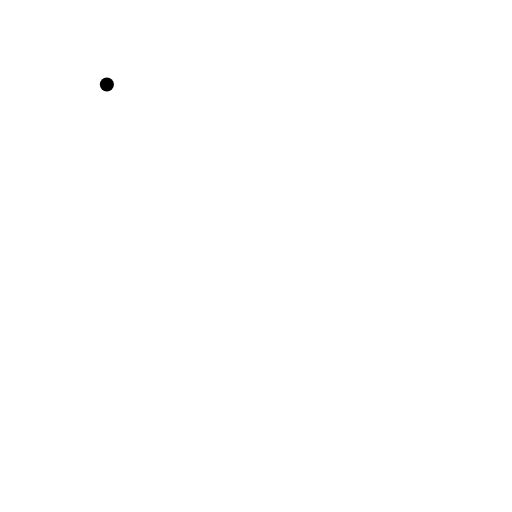
t = 0.00 s
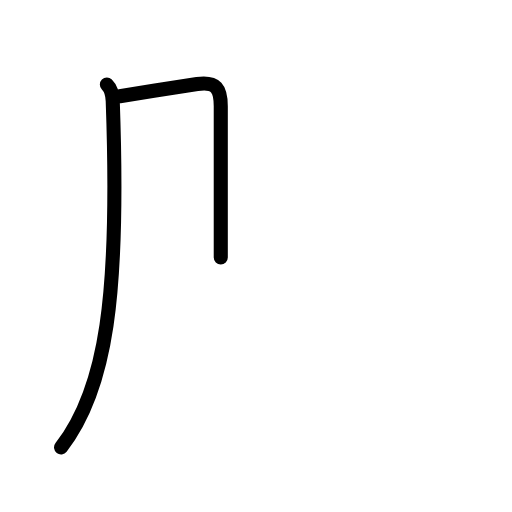
t = 1.63 s
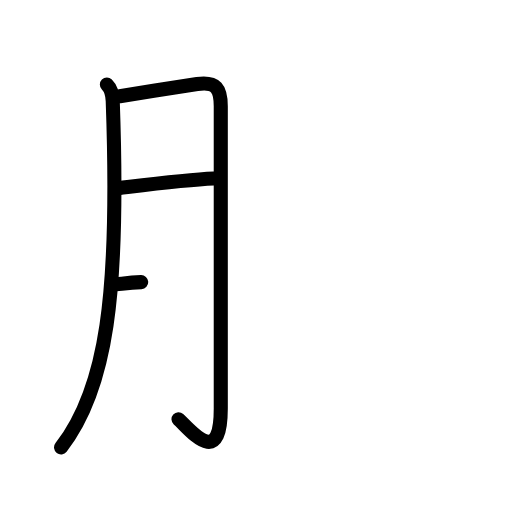
t = 3.25 s
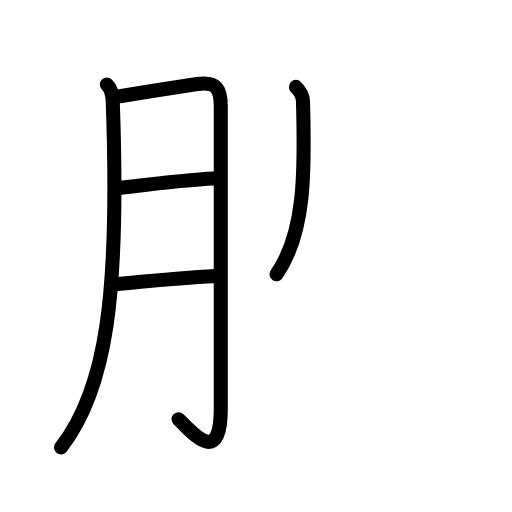
t = 4.75 s
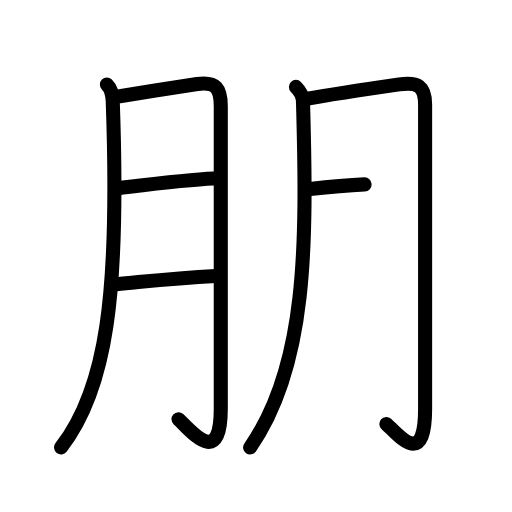
t = 6.50 s
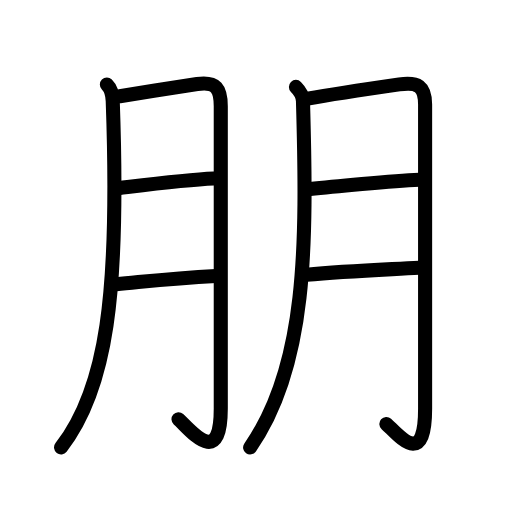
t = 8.00 s

The animated SVG that drew these frames (rendered in a browser with its animation timeline set to each time). Animation: 23 SMIL elements (animate=23); one cycle of 8.00 s.

<?xml version="1.0" encoding="UTF-8"?>
<!--
AniKanjiVG is licensed by CC-BY-SA Paul C. Sommerhoff (https://bitbucket.org/sommerhoff/anikanjivg).
AniKanjiVG uses KanjiVG which is licensed by CC-BY-SA Ulrich Apel (http://kanjivg.tagaini.net).
See also http://creativecommons.org/licenses/by-sa/3.0/
-->
<svg xmlns:kvg='http://kanjivg.tagaini.net' xmlns='http://www.w3.org/2000/svg' width='109' height='109' viewBox='0 0 109 109' style='fill:none;stroke:#000000;stroke-width:3;stroke-linecap:round;stroke-linejoin:round;' id="kvg:kanji_0670b"><g id="kvg:0670b" kvg:element="朋"><g id="kvg:0670b-g1" kvg:element="月" kvg:variant="true" kvg:original="肉" kvg:position="left" kvg:radical="general"><path id="kvg:0670b-s1" kvg:type="㇒" d="M22.75,18c0.94,0.94,1.2,2.13,1.25,3.5c1.5,41.5-1.38,61.38-11,73.75"><animate attributeName="d" begin="0.0s" dur="0.5s" from="M22.75,18C22.75,18,22.75,18,22.75,18" to="M22.75,18c0.94,0.94,1.2,2.13,1.25,3.5" />
<animate attributeName="d" begin="0.5s" dur="0.5s" from="M22.75,18c0.94,0.94,1.2,2.13,1.25,3.5c0,0,0,0,0,0,0" to="M22.75,18c0.94,0.94,1.2,2.13,1.25,3.5c1.5,41.5-1.38,61.38-11,73.75" />
</path>
<path id="kvg:0670b-s2" kvg:type="㇆a" d="M25.5,20.5c4.77-0.78,13.11-2.12,16.48-2.61c4.1-0.59,5.02,1.04,5.02,4.73c0,10.33,0,46.45,0,64.38c0,13-6.5,4.5-9,2.25"><animate attributeName="d" begin="1.0s" dur="0.25s" from="M25.5,20.5C25.5,20.5,25.5,20.5,25.5,20.5" to="M25.5,20.5c4.77-0.78,13.11-2.12,16.48-2.61" />
<animate attributeName="d" begin="1.25s" dur="0.25s" from="M25.5,20.5c4.77-0.78,13.11-2.12,16.48-2.61c0,0,0,0,0,0,0" to="M25.5,20.5c4.77-0.78,13.11-2.12,16.48-2.61c4.1-0.59,5.02,1.04,5.02,4.73" />
<animate attributeName="d" begin="1.5s" dur="0.25s" from="M25.5,20.5c4.77-0.78,13.11-2.12,16.48-2.61c4.1-0.59,5.02,1.04,5.02,4.73c0,0,0,0,0,0,0" to="M25.5,20.5c4.77-0.78,13.11-2.12,16.48-2.61c4.1-0.59,5.02,1.04,5.02,4.73c0,10.33,0,46.45,0,64.38" />
<animate attributeName="d" begin="1.75s" dur="0.25s" from="M25.5,20.5c4.77-0.78,13.11-2.12,16.48-2.61c4.1-0.59,5.02,1.04,5.02,4.73c0,10.33,0,46.45,0,64.38c0,0,0,0,0,0,0" to="M25.5,20.5c4.77-0.78,13.11-2.12,16.48-2.61c4.1-0.59,5.02,1.04,5.02,4.73c0,10.33,0,46.45,0,64.38c0,13-6.5,4.5-9,2.25" />
<animate attributeName="d" begin="0s" dur="1.0s" from="M-100,-100" to="M-100,-100" />
</path>
<path id="kvg:0670b-s3" kvg:type="㇐a" d="M25.5,40c4.25-0.5,14.25-1.75,20-2"><animate attributeName="d" begin="2.0s" dur="1.0s" from="M25.5,40C25.5,40,25.5,40,25.5,40" to="M25.5,40c4.25-0.5,14.25-1.75,20-2" />
<animate attributeName="d" begin="0s" dur="2.0s" from="M-100,-100" to="M-100,-100" />
</path>
<path id="kvg:0670b-s4" kvg:type="㇐a" d="M24.75,60.5c8-0.75,12-1.25,21.25-1.75"><animate attributeName="d" begin="3.0s" dur="1.0s" from="M24.75,60.5C24.75,60.5,24.75,60.5,24.75,60.5" to="M24.75,60.5c8-0.75,12-1.25,21.25-1.75" />
<animate attributeName="d" begin="0s" dur="3.0s" from="M-100,-100" to="M-100,-100" />
</path>
</g>
<g id="kvg:0670b-g2" kvg:element="月" kvg:variant="true" kvg:original="肉" kvg:position="right" kvg:radical="general"><path id="kvg:0670b-s5" kvg:type="㇒" d="M63,18.5c1,1,1.47,1.97,1.5,3c0.88,30.75,0.88,56.38-11.25,73.75"><animate attributeName="d" begin="4.0s" dur="0.5s" from="M63,18.5C63,18.5,63,18.5,63,18.5" to="M63,18.5c1,1,1.47,1.97,1.5,3" />
<animate attributeName="d" begin="4.5s" dur="0.5s" from="M63,18.5c1,1,1.47,1.97,1.5,3c0,0,0,0,0,0,0" to="M63,18.5c1,1,1.47,1.97,1.5,3c0.88,30.75,0.88,56.38-11.25,73.75" />
<animate attributeName="d" begin="0s" dur="4.0s" from="M-100,-100" to="M-100,-100" />
</path>
<path id="kvg:0670b-s6" kvg:type="㇆a" d="M65.5,21c4.21-0.76,15.23-2.42,19.51-3.04c3.96-0.57,5.49,0.37,5.49,4.29c0,9.8,0,46.6,0,64.75c0,13-5.75,5.5-8.25,3.25"><animate attributeName="d" begin="5.0s" dur="0.25s" from="M65.5,21C65.5,21,65.5,21,65.5,21" to="M65.5,21c4.21-0.76,15.23-2.42,19.51-3.04" />
<animate attributeName="d" begin="5.25s" dur="0.25s" from="M65.5,21c4.21-0.76,15.23-2.42,19.51-3.04c0,0,0,0,0,0,0" to="M65.5,21c4.21-0.76,15.23-2.42,19.51-3.04c3.96-0.57,5.49,0.37,5.49,4.29" />
<animate attributeName="d" begin="5.5s" dur="0.25s" from="M65.5,21c4.21-0.76,15.23-2.42,19.51-3.04c3.96-0.57,5.49,0.37,5.49,4.29c0,0,0,0,0,0,0" to="M65.5,21c4.21-0.76,15.23-2.42,19.51-3.04c3.96-0.57,5.49,0.37,5.49,4.29c0,9.8,0,46.6,0,64.75" />
<animate attributeName="d" begin="5.75s" dur="0.25s" from="M65.5,21c4.21-0.76,15.23-2.42,19.51-3.04c3.96-0.57,5.49,0.37,5.49,4.29c0,9.8,0,46.6,0,64.75c0,0,0,0,0,0,0" to="M65.5,21c4.21-0.76,15.23-2.42,19.51-3.04c3.96-0.57,5.49,0.37,5.49,4.29c0,9.8,0,46.6,0,64.75c0,13-5.75,5.5-8.25,3.25" />
<animate attributeName="d" begin="0s" dur="5.0s" from="M-100,-100" to="M-100,-100" />
</path>
<path id="kvg:0670b-s7" kvg:type="㇐a" d="M66,40.25c4.25-0.5,17.5-1.75,23.25-2"><animate attributeName="d" begin="6.0s" dur="1.0s" from="M66,40.25C66,40.25,66,40.25,66,40.25" to="M66,40.25c4.25-0.5,17.5-1.75,23.25-2" />
<animate attributeName="d" begin="0s" dur="6.0s" from="M-100,-100" to="M-100,-100" />
</path>
<path id="kvg:0670b-s8" kvg:type="㇐a" d="M65.25,58.5c8-0.75,14.75-1,24-1.5"><animate attributeName="d" begin="7.0s" dur="1.0s" from="M65.25,58.5C65.25,58.5,65.25,58.5,65.25,58.5" to="M65.25,58.5c8-0.75,14.75-1,24-1.5" />
<animate attributeName="d" begin="0s" dur="7.0s" from="M-100,-100" to="M-100,-100" />
</path>
</g>
</g>
</svg>
